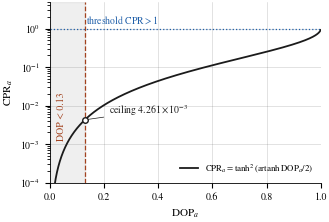
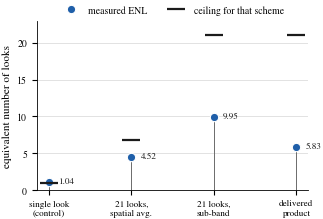
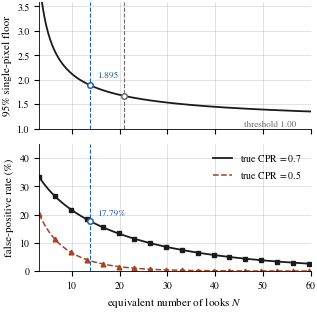
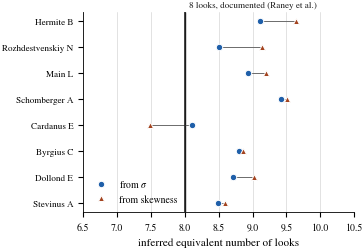

Write the Python code that produced these figures, in order.
#!/usr/bin/env python3
"""
Figures for the DFSAR detection-limits manuscript.

Every figure here is computed from a closed form or from a table of measured
scalars quoted in the caption -- none of them needs the rasters, which is why
they can be regenerated anywhere. The figures that DO need the rasters
(the CPR-DOP density, the mask map, the SLC azimuth spectrum) are specified
in the manuscript's OPEN items and must be produced in the project repo.

Print rules applied throughout, per IEEE practice and the dataviz method:
  - no dual axes anywhere; two measures -> two panels
  - identity never carried by colour alone: every series also has a distinct
    marker and linestyle, so the figures survive greyscale printing
  - one hue per sequential meaning; no rainbow
  - recessive grid and axes; thin marks; legend whenever >= 2 series
"""
import numpy as np
import matplotlib as mpl
import matplotlib.pyplot as plt
from scipy.stats import f as Fdist
from scipy.optimize import brentq

mpl.rcParams.update({
    # IEEE PDF eXpress rejects Type 3 fonts. fonttype 42 embeds TrueType
    # (Type 42) outlines instead. STIX ships inside matplotlib itself, so the
    # figure fonts are identical on every machine that regenerates them.
    "pdf.fonttype": 42,
    "ps.fonttype": 42,
    "font.family": "serif",
    "font.serif": ["STIXGeneral", "Times New Roman", "DejaVu Serif"],
    "mathtext.fontset": "stix",
    "font.size": 8,
    "axes.labelsize": 8,
    "axes.titlesize": 8,
    "legend.fontsize": 7,
    "xtick.labelsize": 7,
    "ytick.labelsize": 7,
    "axes.linewidth": 0.6,
    "grid.linewidth": 0.4,
    "grid.alpha": 0.35,
    "lines.linewidth": 1.2,
    "savefig.dpi": 600,
    "savefig.bbox": "tight",
    "savefig.pad_inches": 0.02,
})

INK   = "#1b1b1b"
ACC1  = "#1f5fa9"   # ordered categorical slot 1
ACC2  = "#a3431f"   # slot 2
MUTED = "#6b6b6b"

COL1 = 3.5    # IEEE single column, inches
COL2 = 7.16   # IEEE double column, inches


def relsd(N):
    return np.sqrt((2 * N - 1) / (N * (N - 2)))


def skewF(N):
    d1 = d2 = 2.0 * N
    return ((2 * d1 + d2 - 2) * np.sqrt(8 * (d2 - 4))) / (
        (d2 - 6) * np.sqrt(d1 * (d1 + d2 - 2)))


def solve(f, target, lo, hi):
    return brentq(lambda N: f(N) - target, lo, hi)


# ----------------------------------------------------------------------
# Fig. 1  The amplitude-only degeneracy: one curve, one ceiling.
# ----------------------------------------------------------------------
def fig_degeneracy(path):
    fig, ax = plt.subplots(figsize=(COL1, 2.35))
    dop = np.linspace(1e-4, 0.999, 4000)
    cpr = np.tanh(np.arctanh(dop) / 2) ** 2

    ax.plot(dop, cpr, color=INK, lw=1.3, zorder=3,
            label=r"$\mathrm{CPR}_a=\tanh^2(\mathrm{artanh}\,\mathrm{DOP}_a/2)$")

    d_th, c_th = 0.13, 1.00
    ceiling = np.tanh(np.arctanh(d_th) / 2) ** 2

    # the region the published criterion asks for
    ax.axvspan(0, d_th, color=MUTED, alpha=0.10, zorder=0)
    ax.axvline(d_th, color=ACC2, lw=0.9, ls="--", zorder=2)
    ax.axhline(c_th, color=ACC1, lw=0.9, ls=":", zorder=2)
    ax.plot([d_th], [ceiling], marker="o", ms=4, mfc="white",
            mec=INK, mew=1.0, zorder=4)

    ax.annotate(r"ceiling $4.261\times10^{-3}$",
                xy=(d_th, ceiling), xytext=(0.22, 6e-3),
                fontsize=7, color=INK,
                arrowprops=dict(arrowstyle="-", lw=0.5, color=INK))
    ax.text(0.135, 1.35, r"threshold $\mathrm{CPR}>1$",
            fontsize=7, color=ACC1)
    ax.text(0.04, 1.2e-3, "DOP < 0.13", fontsize=7, color=ACC2,
            rotation=90, va="bottom", ha="center")

    ax.set_yscale("log")
    ax.set_xlim(0, 1.0)
    ax.set_ylim(1e-4, 5)
    ax.set_xlabel(r"$\mathrm{DOP}_a$")
    ax.set_ylabel(r"$\mathrm{CPR}_a$")
    ax.grid(True, which="major", ls="-", color=MUTED)
    ax.legend(loc="lower right", frameon=False, fontsize=6.4)
    for s in ("top", "right"):
        ax.spines[s].set_visible(False)
    fig.savefig(path)
    plt.close(fig)


# ----------------------------------------------------------------------
# Fig. 2  ENL by multilooking scheme, each against its own ceiling.
# ----------------------------------------------------------------------
def fig_enl(path):
    labels = ["single look\n(control)",
              "21 looks,\nspatial avg.",
              "21 looks,\nsub-band",
              "delivered\nproduct"]
    measured = [1.04, 4.52, 9.95, 5.83]
    ceiling  = [1.00, 6.77, 21.00, 21.00]

    fig, ax = plt.subplots(figsize=(COL1, 2.2))
    x = np.arange(len(labels))

    ax.vlines(x, 0, measured, color=MUTED, lw=0.7, zorder=1)
    ax.plot(x, measured, ls="none", marker="o", ms=6, color=ACC1,
            mec="white", mew=0.8, zorder=3, label="measured ENL")
    ax.plot(x, ceiling, ls="none", marker="_", ms=13, mew=1.6,
            color=INK, zorder=3, label="ceiling for that scheme")

    for xi, m in zip(x, measured):
        ax.annotate(f"{m:.2f}", (xi, m), textcoords="offset points",
                    xytext=(7, -1), fontsize=6.6, color=INK)

    ax.set_xticks(x)
    ax.set_xticklabels(labels, fontsize=6.6)
    ax.set_ylabel("equivalent number of looks")
    ax.set_ylim(0, 23)
    ax.grid(True, axis="y", ls="-", color=MUTED)
    ax.set_axisbelow(True)
    # legend above the axes so it never sits on the 21-look ceiling marks
    ax.legend(loc="lower center", bbox_to_anchor=(0.5, 1.0), frameon=False,
              ncol=2, borderaxespad=0.2)
    for s in ("top", "right"):
        ax.spines[s].set_visible(False)
    fig.savefig(path)
    plt.close(fig)


# ----------------------------------------------------------------------
# Fig. 3  What the look count does to a threshold. Two panels, one axis each.
# ----------------------------------------------------------------------
def fig_detection(path):
    N = np.linspace(3.2, 60, 600)
    floor = Fdist.ppf(0.95, 2 * N, 2 * N)
    fp07 = (1 - Fdist.cdf(1.0 / 0.7, 2 * N, 2 * N)) * 100
    fp05 = (1 - Fdist.cdf(1.0 / 0.5, 2 * N, 2 * N)) * 100

    fig, (a1, a2) = plt.subplots(2, 1, figsize=(COL1, 3.5), sharex=True)

    a1.plot(N, floor, color=INK, lw=1.3)
    a1.axhline(1.0, color=MUTED, lw=0.8, ls=":")
    a1.text(46, 1.05, "threshold 1.00", fontsize=6.6, color=MUTED)
    for n, lab, c in [(13.72, "13.72", ACC1), (21.0, "21", MUTED)]:
        a1.axvline(n, color=c, lw=0.8, ls="--")
        a1.plot([n], [Fdist.ppf(0.95, 2 * n, 2 * n)], marker="o", ms=4,
                mfc="white", mec=c, mew=1.1, zorder=4)
    a1.annotate("1.895", (13.72, 1.895), textcoords="offset points",
                xytext=(6, 5), fontsize=6.8, color=ACC1)
    a1.set_ylabel("95% single-pixel floor")
    a1.set_ylim(1.0, 3.6)
    a1.grid(True, ls="-", color=MUTED)
    a1.set_axisbelow(True)

    a2.plot(N, fp07, color=INK, lw=1.3, ls="-", marker="None",
            label="true CPR $=0.7$")
    a2.plot(N[::35], fp07[::35], ls="none", marker="s", ms=3.2, color=INK)
    a2.plot(N, fp05, color=ACC2, lw=1.1, ls="--", label="true CPR $=0.5$")
    a2.plot(N[::35], fp05[::35], ls="none", marker="^", ms=3.4, color=ACC2)
    a2.axvline(13.72, color=ACC1, lw=0.8, ls="--")
    a2.plot([13.72], [17.79], marker="o", ms=4, mfc="white", mec=ACC1,
            mew=1.1, zorder=4)
    a2.annotate("17.79%", (13.72, 17.79), textcoords="offset points",
                xytext=(6, 4), fontsize=6.8, color=ACC1)
    a2.set_xlabel("equivalent number of looks $N$")
    a2.set_ylabel("false-positive rate (%)")
    a2.set_xlim(3.2, 60)
    a2.set_ylim(0, 45)
    a2.grid(True, ls="-", color=MUTED)
    a2.set_axisbelow(True)
    a2.legend(loc="upper right", frameon=False)

    for ax in (a1, a2):
        for s in ("top", "right"):
            ax.spines[s].set_visible(False)
    fig.subplots_adjust(hspace=0.12)
    fig.savefig(path)
    plt.close(fig)


# ----------------------------------------------------------------------
# Fig. 4  External consistency check: two moments of published data, one answer.
#         (Not a validation: the inversion assumes a texture-free surface and
#         recovers a lower bound on N; see Sec. VI of the manuscript.)
# ----------------------------------------------------------------------
def fig_external(path):
    rows = [("Hermite B", 0.97, 0.50, 1.75),
            ("Rozhdestvenskiy N", 0.93, 0.50, 1.83),
            ("Main L", 0.92, 0.48, 1.82),
            ("Schomberger A", 0.99, 0.50, 1.77),
            ("Cardanus E", 0.83, 0.46, 2.19),
            ("Byrgius C", 1.12, 0.59, 1.88),
            ("Dollond E", 1.00, 0.53, 1.85),
            ("Stevinus A", 1.04, 0.56, 1.93)]
    names = [r[0] for r in rows]
    n_sd = [solve(relsd, r[2] / r[1], 2.001, 1e6) for r in rows]
    n_sk = [solve(skewF, r[3], 3.001, 1e6) for r in rows]

    fig, ax = plt.subplots(figsize=(COL1, 2.6))
    y = np.arange(len(rows))[::-1]

    ax.axvspan(8 - 0.001, 8 + 0.001, color=INK)  # documented value
    ax.axvline(8.0, color=INK, lw=1.1, ls="-")
    # No reference number inside the figure: numbering moves when the
    # bibliography changes (it already did once: raney2012 is [9] now, and
    # the old hard-coded "[10]" pointed at a different paper). The caption
    # carries the citation.
    ax.text(8.06, y.max() + 0.55, "8 looks, documented (Raney et al.)",
            fontsize=6.6, color=INK)

    for yi, a, b in zip(y, n_sd, n_sk):
        ax.plot([a, b], [yi, yi], color=MUTED, lw=0.7, zorder=1)
    ax.plot(n_sd, y, ls="none", marker="o", ms=4.6, color=ACC1,
            mec="white", mew=0.7, label=r"from $\sigma$", zorder=3)
    ax.plot(n_sk, y, ls="none", marker="^", ms=4.8, color=ACC2,
            mec="white", mew=0.7, label=r"from skewness", zorder=3)

    ax.set_yticks(y)
    ax.set_yticklabels(names, fontsize=6.6)
    ax.set_xlabel("inferred equivalent number of looks")
    ax.set_xlim(6.5, 10.5)
    ax.grid(True, axis="x", ls="-", color=MUTED)
    ax.set_axisbelow(True)
    ax.legend(loc="lower left", frameon=False)
    for s in ("top", "right"):
        ax.spines[s].set_visible(False)
    fig.savefig(path)
    plt.close(fig)


if __name__ == "__main__":
    fig_degeneracy("fig1_degeneracy.pdf")
    fig_enl("fig2_enl.pdf")
    fig_detection("fig3_detection.pdf")
    fig_external("fig4_external.pdf")
    print("wrote fig1..fig4")
